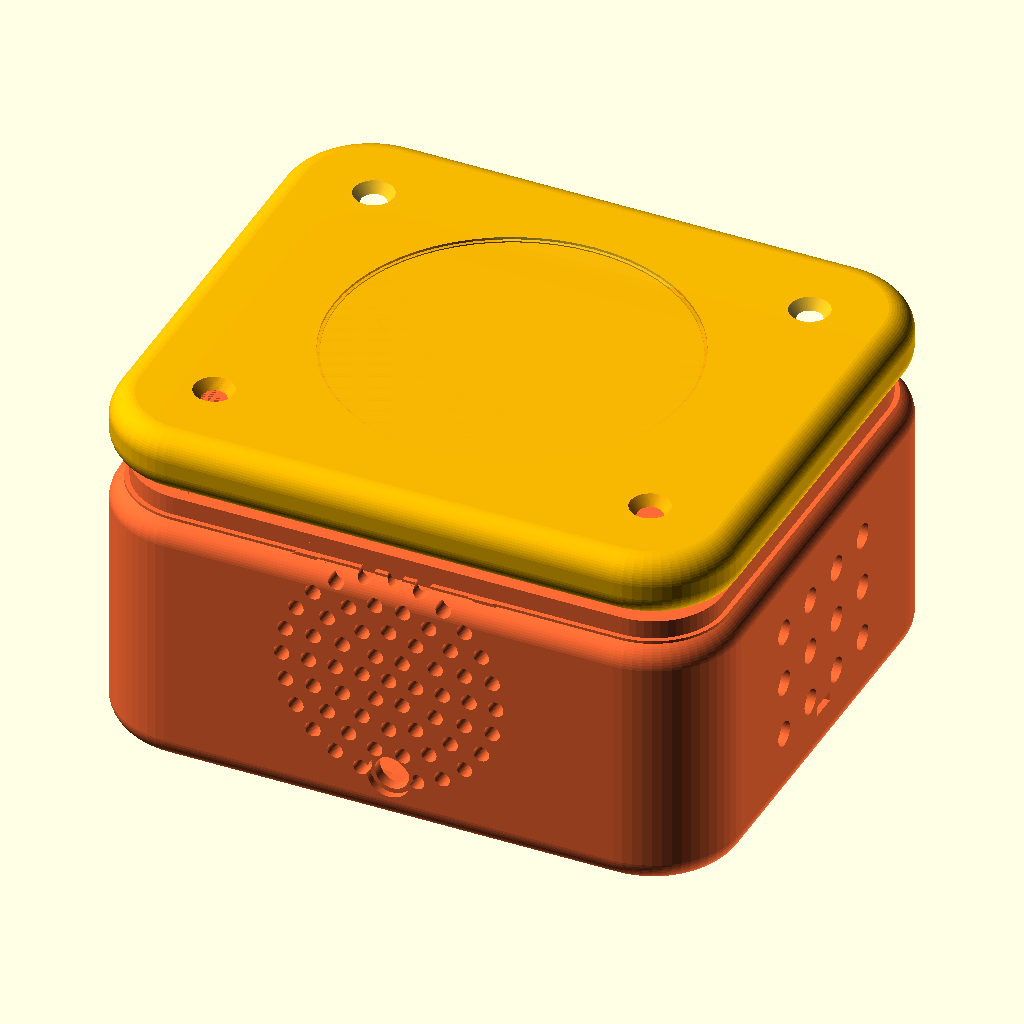
Cell 1: rendered with the file's own defaults.
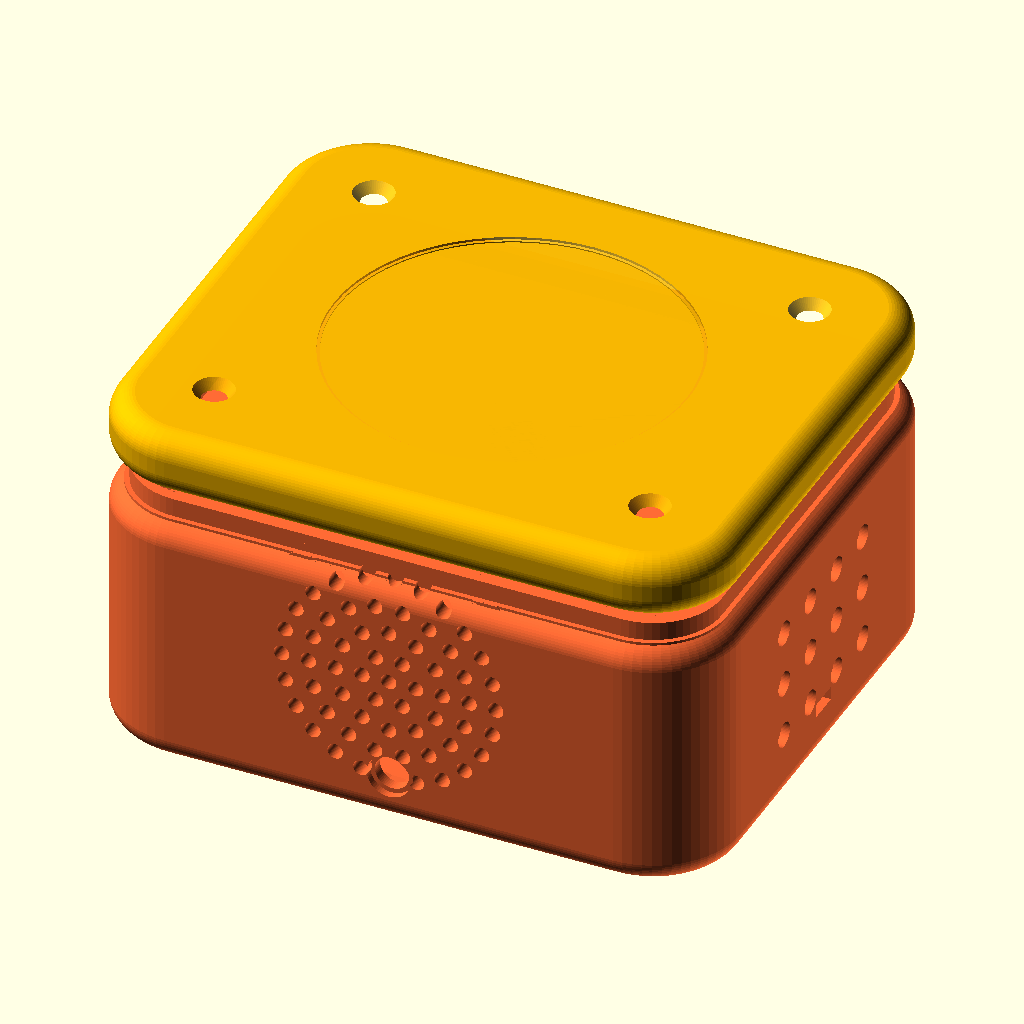
Cell 2: tol = 0.6 (everything else at default).
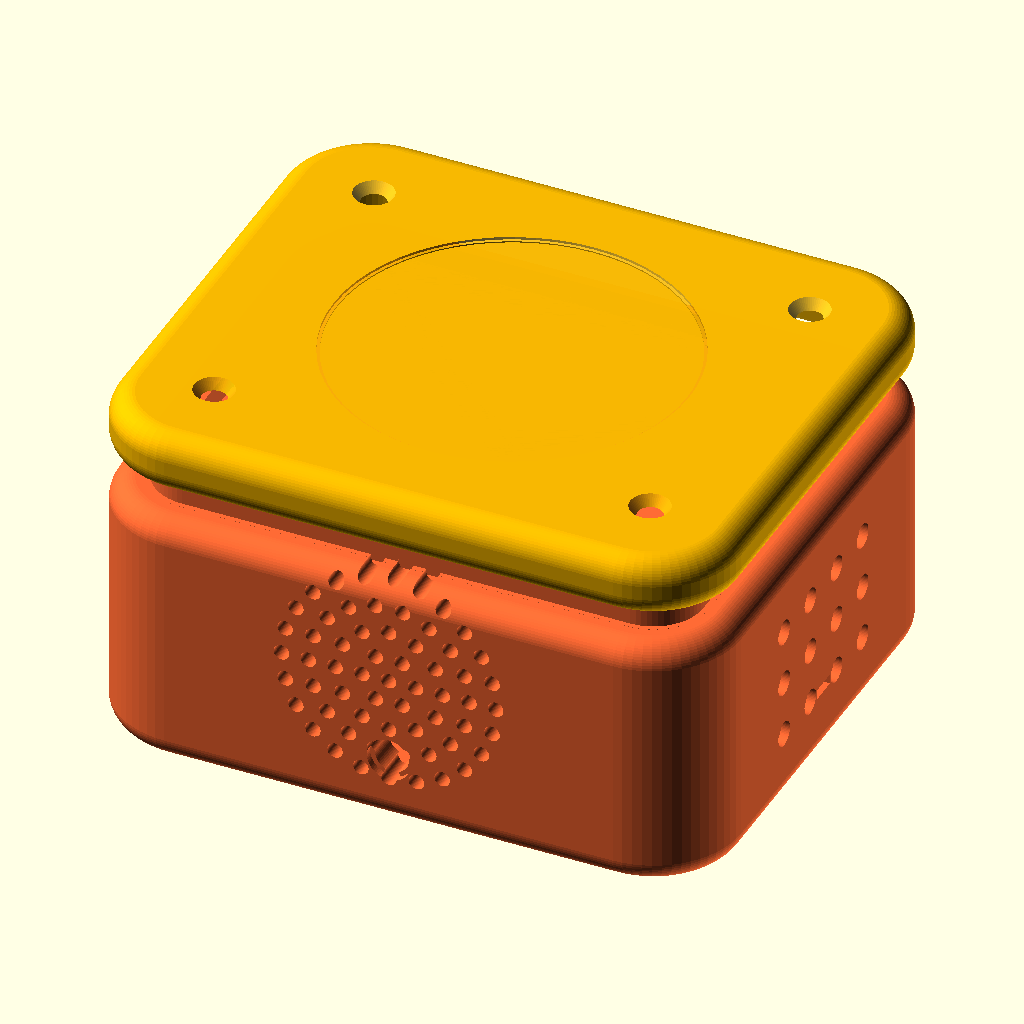
Cell 3: wall = 6 (everything else at default).
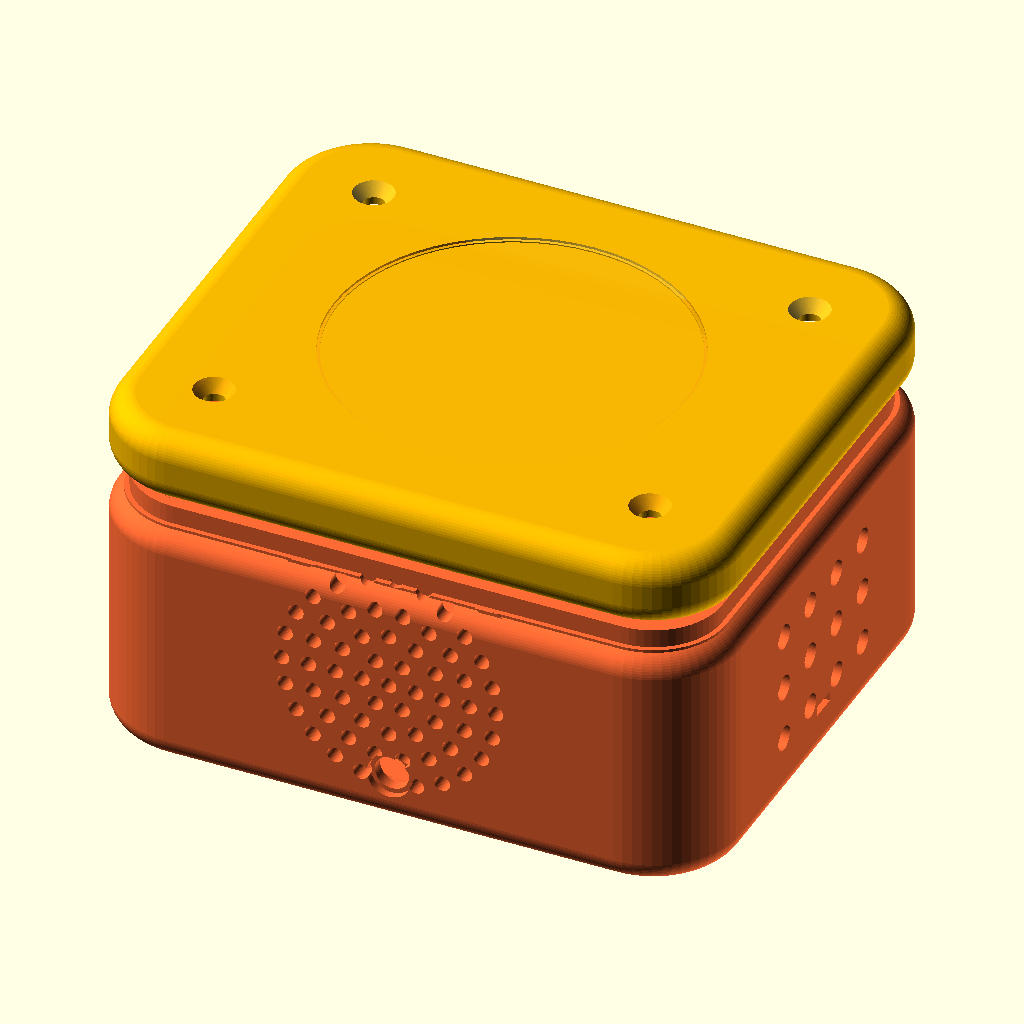
Cell 4: top_t = 3.2 (everything else at default).
All cells are drawn from the same view direction (rotation 55°, 0°, 25°, orthographic, colour scheme Cornfield), but the view is re-fitted for each cell, so position and scale can differ between cells as well as the parameter.
OpenSCAD source file tiki-tales/casing/v1/tiki-tales-base.scad:
// ============================================================
// Tiki Tales — Speaker Base v5 (Measured Ports + LED Diffuser)
// ============================================================
//
// v5 CHANGES:
//   - All port dimensions from user measurements + 0.3mm tolerance
//   - Ports distributed: USB-C BACK, SD LEFT, switch RIGHT
//   - LED diffuser assembly with press-fit channel + dome recess
//   - Wider speaker (42mm) and figurine dish (56mm)
//   - Professional stepped lid joint with snap bumps
//   - Steel washer locating ring below RC522
//
// DESIGN PHILOSOPHY (learned from Toniebox + Yoto):
//   - TOP is sacred: flat, clean, only for figurine placement
//   - Speaker fires FORWARD through front face grille
//   - Ports distributed around body (back/left/right)
//   - LED with diffuser on FRONT face
//   - Shape: chunky rounded rectangle, pillow-soft edges
//   - Minimal visual noise — clean surfaces, no clutter
//   - Two-part: shallow lid (top) + deep base (bottom)
//
// PORT LAYOUT:
//   FRONT:  Speaker grille (42mm, centered mid-height)
//           LED hole (5.5mm, 5mm from bottom, with diffuser recess)
//   BACK:   USB-C port (10.6 x 3.6mm, centered, 5mm from bottom)
//   LEFT:   SD card slot (13.6 x 1.6mm, centered along depth, 5mm from bottom)
//   RIGHT:  Slide switch (4.6 x 1.6mm, centered along depth, 5mm from bottom)
//   TOP:    Figurine dish (56mm, centered)
//
// Components (actual parts on hand):
//   - Speaker: 42mm dia, 25mm depth
//   - RFID-RC522: 40 x 60 x 4mm
//   - Arduino Pro Mini: 33 x 18 x 6mm
//   - MP3-TF-16P: 21 x 20 x 5mm
//   - HW-373 v1.2.1 USB-C charger: 26 x 17 x 4mm
//   - Slide switch: 4mm x 1mm (actual)
//   - Li-Po battery: ~55 x 35 x 8mm
//   - RGB LED: 5.2mm dia
//   - NFC keychain tags: ~30mm disc + tab, 3mm thick
//
// Print: PLA, 0.2mm layers, 15-20% infill, no supports
// ============================================================

$fn = 60;

// ---- Tolerances ----
tol  = 0.3;
wall = 3.0;         // chunky walls = drop-proof + toy feel
top_t = 1.6;        // thin top for NFC read-through

// ---- Component sizes (with clearance) ----
spk_d   = 42 + tol*2;   // speaker diameter (measured 42mm)
spk_h   = 25 + tol;     // speaker depth

rc_w    = 40 + tol*2;   // RC522 width
rc_l    = 60 + tol*2;   // RC522 length
rc_t    = 4 + tol;      // RC522 thickness (PCB + pins)
rc_hw   = 34;            // hole spacing width
rc_hl   = 54;            // hole spacing length

apm_w   = 18 + tol*2;   // Arduino Pro Mini
apm_l   = 33 + tol*2;

dfp_w   = 20 + tol*2;   // DFPlayer
dfp_l   = 21 + tol*2;

chg_w   = 17 + tol*2;   // USB-C charger
chg_l   = 26 + tol*2;

bat_w   = 35 + tol*2;   // battery
bat_l   = 55 + tol*2;
bat_h   = 8 + tol;

// ---- Port dimensions (user-measured + 0.3mm tolerance each side) ----
usbc_pw = 10 + tol*2;   // USB-C port width (measured 10mm)
usbc_ph = 3 + tol*2;    // USB-C port height (measured 3mm)
usbc_from_floor = 5;     // 5mm from interior floor

sd_pw   = 13 + tol*2;   // SD card slot width (measured 13mm)
sd_ph   = 1.3 + tol*2;  // SD card slot height (measured 1.3mm)
sd_from_floor = 5;       // 5mm from interior floor

sw_pw   = 4 + tol*2;    // Slide switch width (measured 4mm)
sw_ph   = 1 + tol*2;    // Slide switch height (measured 1mm)
sw_from_floor = 5;       // 5mm from interior floor

// ---- LED diffuser assembly ----
led_d       = 5.2;       // LED body diameter (measured)
led_hole    = 5.5;       // through-hole (LED + clearance)
led_press_d = 5.5;       // inner press-fit channel diameter
led_press_depth = wall - 0.8;  // press-fit channel depth (from inside)
led_recess_d = 7;        // outer diffuser recess diameter
led_recess_depth = 1.2;  // diffuser dome cap depth
led_from_floor = 5;      // 5mm from interior floor

// ---- Body dimensions ----
// Sized to fit all components with breathing room
bw = 100;    // body width (X)
bd = 85;     // body depth (Y)
bh = 52;     // body total height (Z)
cr = 14;     // corner radius (XY plane)
er = 4;      // edge radius (Z — pillow rounding, must be < lid_h/2)

// ---- Split line ----
lid_h  = top_t + rc_t + 4;    // ~10mm — just enough for RC522
base_h = bh - lid_h;          // ~42mm — holds everything else

// ---- Lip joint ----
lip_h = 3;
lip_t = 1.5;

// ---- Screw posts (M3) ----
post_od = 7;
post_id = 2.8;   // tight for self-tapping M3 into PLA

// ---- Speaker position (front face, centered vertically) ----
spk_x  = bw / 2;           // centered horizontally
spk_z  = base_h / 2 + 4;   // centered-ish on front face

// ---- NFC zone (top, centered) ----
nfc_x  = bw / 2;
nfc_y  = bd / 2;
nfc_dish_d  = 56;    // shallow dish diameter (wider for 46mm figurine base)
nfc_dish_depth = 0.6; // very subtle

// ---- LED window (front face, below speaker) ----
led_x  = bw / 2;
led_z  = wall + led_from_floor;

// ---- Steel washer (below RC522 in lid) ----
washer_d  = 35;      // 35mm steel washer for magnet attraction
washer_t  = 1.0;     // washer thickness
washer_wall = 0.8;   // centering ring wall thickness

// ============================================================
// SHAPE PRIMITIVES
// ============================================================

// Pillow box: Minkowski of rbox + sphere
// Gives: XY corner radius = cr, Z edge radius = er
// This is the correct way to get different XY and Z radii
module pillow(w, d, h, r, e) {
    minkowski() {
        translate([e, e, e])
            rbox(w - e*2, d - e*2, h - e*2, max(r - e, 2));
        sphere(r=e);
    }
}

// Simpler rounded box for internal cavities (fast)
module rbox(w, d, h, r) {
    hull() {
        for (x = [r, w-r], y = [r, d-r])
            translate([x, y, 0])
                cylinder(r=r, h=h);
    }
}

// Clean dot-pattern speaker grille (circular arrangement)
module speaker_grille(dia, hole_d, depth) {
    n_rings = floor(dia / (hole_d * 2.5));
    for (ring = [0 : n_rings]) {
        if (ring == 0) {
            // Center hole
            cylinder(d=hole_d, h=depth);
        } else {
            n = ring * 6;
            r = ring * (hole_d + 1.8);
            if (r <= dia/2 - hole_d/2) {
                for (i = [0 : n-1])
                    translate([r * cos(i*360/n), r * sin(i*360/n), 0])
                        cylinder(d=hole_d, h=depth);
            }
        }
    }
}

// Standoff post
module standoff(h, id=2.5, od=5.5) {
    difference() {
        cylinder(d=od, h=h);
        translate([0, 0, -0.1])
            cylinder(d=id, h=h+0.2);
    }
}

// ============================================================
// BASE (bottom half — holds speaker, battery, boards)
// ============================================================
module base() {
    difference() {
        union() {
            // ---- Outer shell ----
            difference() {
                pillow(bw, bd, base_h, cr, er);
                // Hollow out
                translate([wall, wall, wall])
                    rbox(bw - wall*2, bd - wall*2, base_h - wall, max(cr - wall, 3));
                // Flatten top mating face
                translate([-1, -1, base_h])
                    cube([bw+2, bd+2, er+1]);
            }

            // ---- Professional stepped lip (0.8mm outer step + tongue) ----
            // Outer step: lid sits over this, hides seam line
            translate([0, 0, base_h - 0.8])
                difference() {
                    rbox_offset(bw, bd, 0.8 + 0.01, cr, wall - 0.8);
                    rbox_offset(bw, bd, 0.8 + 0.02, cr, wall);
                }
            // Inner tongue (lid groove receives this)
            translate([0, 0, base_h - 1])
                difference() {
                    rbox_offset(bw, bd, lip_h + 1, cr, wall);
                    rbox_offset(bw, bd, lip_h + 1.2, cr, wall + lip_t + 0.2);
                }

            // ---- Snap bumps on lip (4x, 0.3mm protrusion for click feel) ----
            for (i = [0:3]) {
                angle = i * 90;
                // Position bumps at midpoints of each side
                bx = (i == 0) ? bw/2 : (i == 2) ? bw/2 : (i == 1) ? bw - wall - lip_t/2 : wall + lip_t/2;
                by = (i == 1) ? bd/2 : (i == 3) ? bd/2 : (i == 0) ? wall + lip_t/2 : bd - wall - lip_t/2;
                translate([bx, by, base_h + lip_h/2])
                    sphere(r=0.3);
            }

            // ---- 4x Screw posts (corners) ----
            for (p = corner_posts())
                translate([p[0], p[1], wall])
                    standoff(base_h - wall - er - 1, post_id, post_od);

            // ---- Speaker ledge ring (clipped at split line) ----
            intersection() {
                // Clip ring to stay below base_h
                translate([-1, -1, -1])
                    cube([bw+2, bd+2, base_h + 1]);
                // Ring itself
                translate([spk_x, wall - 1, spk_z])
                    rotate([-90, 0, 0])
                        difference() {
                            cylinder(d=spk_d + 4, h=4);
                            translate([0, 0, -0.1])
                                cylinder(d=spk_d - 1, h=4.2);
                        }
            }

            // ---- Arduino Pro Mini standoffs ----
            apm_x = bw/2 + 5;
            apm_y = wall + 10;
            for (dx=[0, apm_l-3], dy=[0, apm_w-3])
                translate([apm_x + dx + 1.5, apm_y + dy + 1.5, wall])
                    standoff(4, 1.8, 4);

            // ---- DFPlayer standoffs ----
            dfp_x = apm_x;
            dfp_y = apm_y + apm_w + 5;
            for (dx=[0, dfp_l-3], dy=[0, dfp_w-3])
                translate([dfp_x + dx + 1.5, dfp_y + dy + 1.5, wall])
                    standoff(4, 1.8, 4);
        }

        // ---- CUTOUTS ----

        // Speaker grille holes (FRONT face, Y=0)
        translate([spk_x, -0.1, spk_z])
            rotate([-90, 0, 0])
                speaker_grille(spk_d - 4, 2.5, wall + 0.2);

        // LED diffuser assembly (FRONT face, 5mm from interior floor)
        // Through-hole
        translate([led_x, -0.1, led_z])
            rotate([-90, 0, 0])
                cylinder(d=led_hole, h=wall + 0.2);
        // Inner press-fit channel (from inside toward wall)
        translate([led_x, wall - led_press_depth, led_z])
            rotate([-90, 0, 0])
                cylinder(d=led_press_d, h=led_press_depth + 0.1);
        // Outer diffuser recess (from outside, for frosted dome cap)
        translate([led_x, -0.1, led_z])
            rotate([-90, 0, 0])
                cylinder(d=led_recess_d, h=led_recess_depth + 0.1);

        // USB-C port (BACK face, centered, 5mm from interior floor)
        usbc_x = bw/2 - usbc_pw/2;
        usbc_z = wall + usbc_from_floor;
        // Recessed channel (wider, for guiding cable)
        translate([usbc_x - 2, bd - wall - 0.1, usbc_z - 1.5])
            cube([usbc_pw + 4, wall + 0.2, usbc_ph + 3]);
        // Actual port hole (precise measured dimensions)
        translate([usbc_x, bd - wall - 0.1, usbc_z])
            cube([usbc_pw, wall + 0.2, usbc_ph]);

        // SD card slot (LEFT face, centered along depth, 5mm from interior floor)
        sd_y = bd/2 - sd_pw/2;
        sd_z = wall + sd_from_floor;
        translate([-0.1, sd_y, sd_z])
            cube([wall + 0.2, sd_pw, sd_ph]);

        // Slide switch slot (RIGHT face, centered along depth, 5mm from interior floor)
        sw_y = bd/2 - sw_pw/2;
        sw_z = wall + sw_from_floor;
        translate([bw - wall - 0.1, sw_y, sw_z])
            cube([wall + 0.2, sw_pw, sw_ph]);

        // Grip dimples — LEFT side (subtle indentations)
        for (r = [0:2], c = [0:3])
            translate([-0.1,
                       bd/2 + (c - 1.5) * 9,
                       base_h/2 + (r - 1) * 9])
                rotate([0, 90, 0])
                    cylinder(d=4, h=1.5);

        // Grip dimples — RIGHT side
        for (r = [0:2], c = [0:3])
            translate([bw - 1.4,
                       bd/2 + (c - 1.5) * 9,
                       base_h/2 + (r - 1) * 9])
                rotate([0, 90, 0])
                    cylinder(d=4, h=1.5);

        // Rubber foot recesses (BOTTOM)
        for (p = foot_positions())
            translate([p[0], p[1], -0.1])
                cylinder(d=10, h=1.8);
    }
}

// ============================================================
// LID (top half — holds RC522, clean top surface)
// ============================================================
module lid() {
    difference() {
        union() {
            // ---- Outer shell ----
            difference() {
                pillow(bw, bd, lid_h, cr, er);
                // Hollow
                translate([wall, wall, -0.01])
                    rbox(bw - wall*2, bd - wall*2, lid_h - top_t + 0.01, max(cr - wall, 3));
                // Flatten bottom mating face
                translate([-1, -1, -er - 0.1])
                    cube([bw+2, bd+2, er + 0.1]);
            }

            // ---- RC522 standoffs (hanging from ceiling, RC522 faces down) ----
            sh = lid_h - top_t - rc_t - 0.5;
            if (sh > 1)
                for (dx = [-rc_hl/2, rc_hl/2], dy = [-rc_hw/2, rc_hw/2])
                    translate([nfc_x + dx, nfc_y + dy, lid_h - top_t - sh])
                        standoff(sh, 1.5, 4.5);

            // ---- Steel washer centering ring (below RC522) ----
            // Washer sits BELOW RC522 (behind it from NFC perspective)
            // No metal in NFC signal path (tag → PLA floor → PLA lid → RC522)
            washer_ring_z = lid_h - top_t - rc_t - 0.5 - washer_t;
            translate([nfc_x, nfc_y, washer_ring_z - 0.5])
                difference() {
                    cylinder(d=washer_d + washer_wall*2 + tol*2, h=washer_t + 0.5);
                    translate([0, 0, -0.1])
                        cylinder(d=washer_d + tol*2, h=washer_t + 0.7);
                }
        }

        // ---- Lip groove (receives base tongue) ----
        translate([0, 0, -0.1])
            difference() {
                rbox_offset(bw, bd, lip_h + 0.2, cr, wall - tol);
                rbox_offset(bw, bd, lip_h + 0.4, cr, wall + lip_t + tol);
            }

        // ---- Outer step recess (receives 0.8mm base step, hides seam) ----
        translate([0, 0, -0.1])
            difference() {
                rbox_offset(bw, bd, 0.8 + 0.2, cr, wall - 0.8 - tol);
                rbox_offset(bw, bd, 0.8 + 0.3, cr, wall + tol);
            }

        // ---- Screw holes (countersunk from top) ----
        for (p = corner_posts()) {
            // Through hole
            translate([p[0], p[1], -0.1])
                cylinder(d=3.4, h=lid_h + 2);
            // Countersink (flush screw head)
            translate([p[0], p[1], lid_h - 2])
                cylinder(d1=3.4, d2=6.5, h=2.1);
        }

        // ---- Figurine dish (subtle concave recess on top, 56mm) ----
        translate([nfc_x, nfc_y, lid_h - nfc_dish_depth + 0.01])
            cylinder(d=nfc_dish_d, h=nfc_dish_depth + 0.1);

        // ---- Figurine alignment ring (thin groove) ----
        translate([nfc_x, nfc_y, lid_h - 0.4])
            difference() {
                cylinder(d=nfc_dish_d + 1, h=0.5);
                translate([0, 0, -0.1])
                    cylinder(d=nfc_dish_d - 1, h=0.7);
            }
    }
}

// ============================================================
// HELPER FUNCTIONS
// ============================================================

// Rounded box with inset from body edges
module rbox_offset(w, d, h, r, inset) {
    ir = max(r - inset, 2);
    translate([inset, inset, 0])
        rbox(w - inset*2, d - inset*2, h, ir);
}

// Corner post positions
function corner_posts() = [
    [cr + 1, cr + 1],
    [bw - cr - 1, cr + 1],
    [cr + 1, bd - cr - 1],
    [bw - cr - 1, bd - cr - 1]
];

// Foot positions
function foot_positions() = [
    [cr + 3, cr + 3],
    [bw - cr - 3, cr + 3],
    [cr + 3, bd - cr - 3],
    [bw - cr - 3, bd - cr - 3]
];

// ============================================================
// RENDER
// ============================================================
render_mode = "assembly";  // "assembly", "base", "lid", "print", "cross_section"

if (render_mode == "assembly") {
    color("#FF6B35") base();
    translate([0, 0, base_h + lip_h + 2])
        color("#F7B801", 0.85) lid();
}
else if (render_mode == "base") {
    base();
}
else if (render_mode == "lid") {
    // Flip for printing (top surface on build plate)
    translate([0, bd, lid_h])
        rotate([180, 0, 0])
            lid();
}
else if (render_mode == "print") {
    // Side by side, both print-ready orientation
    base();
    translate([bw + 15, 0, 0])
        translate([0, bd, lid_h])
            rotate([180, 0, 0])
                lid();
}
else if (render_mode == "cross_section") {
    // Cross-section to verify LED channel, port cutouts, washer ring
    difference() {
        union() {
            color("#FF6B35") base();
            translate([0, 0, base_h + lip_h])
                color("#F7B801", 0.85) lid();
        }
        translate([bw/2, -1, -1])
            cube([bw, bd+2, bh+2]);
    }
}

// ============================================================
echo("=== Tiki Tales v5 — Measured Ports + LED Diffuser ===");
echo(str("Outer: ", bw, " x ", bd, " x ", bh, "mm"));
echo(str("Corner R: ", cr, "mm  Edge R: ", er, "mm"));
echo(str("Wall: ", wall, "mm  Top (NFC): ", top_t, "mm"));
echo(str("Base: ", base_h, "mm  Lid: ", lid_h, "mm"));
echo(str("Speaker grille: FRONT face, ", spk_d, "mm at z=", spk_z));
echo(str("LED diffuser: FRONT face at z=", led_z, " (", led_hole, "mm hole + ", led_recess_d, "mm recess)"));
echo(str("USB-C: BACK face (", usbc_pw, " x ", usbc_ph, "mm)"));
echo(str("SD card: LEFT face (", sd_pw, " x ", sd_ph, "mm)"));
echo(str("Slide switch: RIGHT face (", sw_pw, " x ", sw_ph, "mm)"));
echo(str("NFC dish: TOP, centered, ", nfc_dish_d, "mm dia"));
echo(str("Steel washer ring: ", washer_d, "mm below RC522"));
Customizer parameters (derived from the source; name, type, default, range or options):
tol: number, default 0.3
wall: number, default 3
top_t: number, default 1.6
rc_hw: number, default 34
rc_hl: number, default 54
usbc_from_floor: number, default 5
sd_from_floor: number, default 5
sw_from_floor: number, default 5
led_d: number, default 5.2
led_hole: number, default 5.5
led_press_d: number, default 5.5
led_recess_d: number, default 7
led_recess_depth: number, default 1.2
led_from_floor: number, default 5
bw: number, default 100
bd: number, default 85
bh: number, default 52
cr: number, default 14
er: number, default 4
lip_h: number, default 3
lip_t: number, default 1.5
post_od: number, default 7
post_id: number, default 2.8
nfc_dish_d: number, default 56
nfc_dish_depth: number, default 0.6
washer_d: number, default 35
washer_t: number, default 1
washer_wall: number, default 0.8
